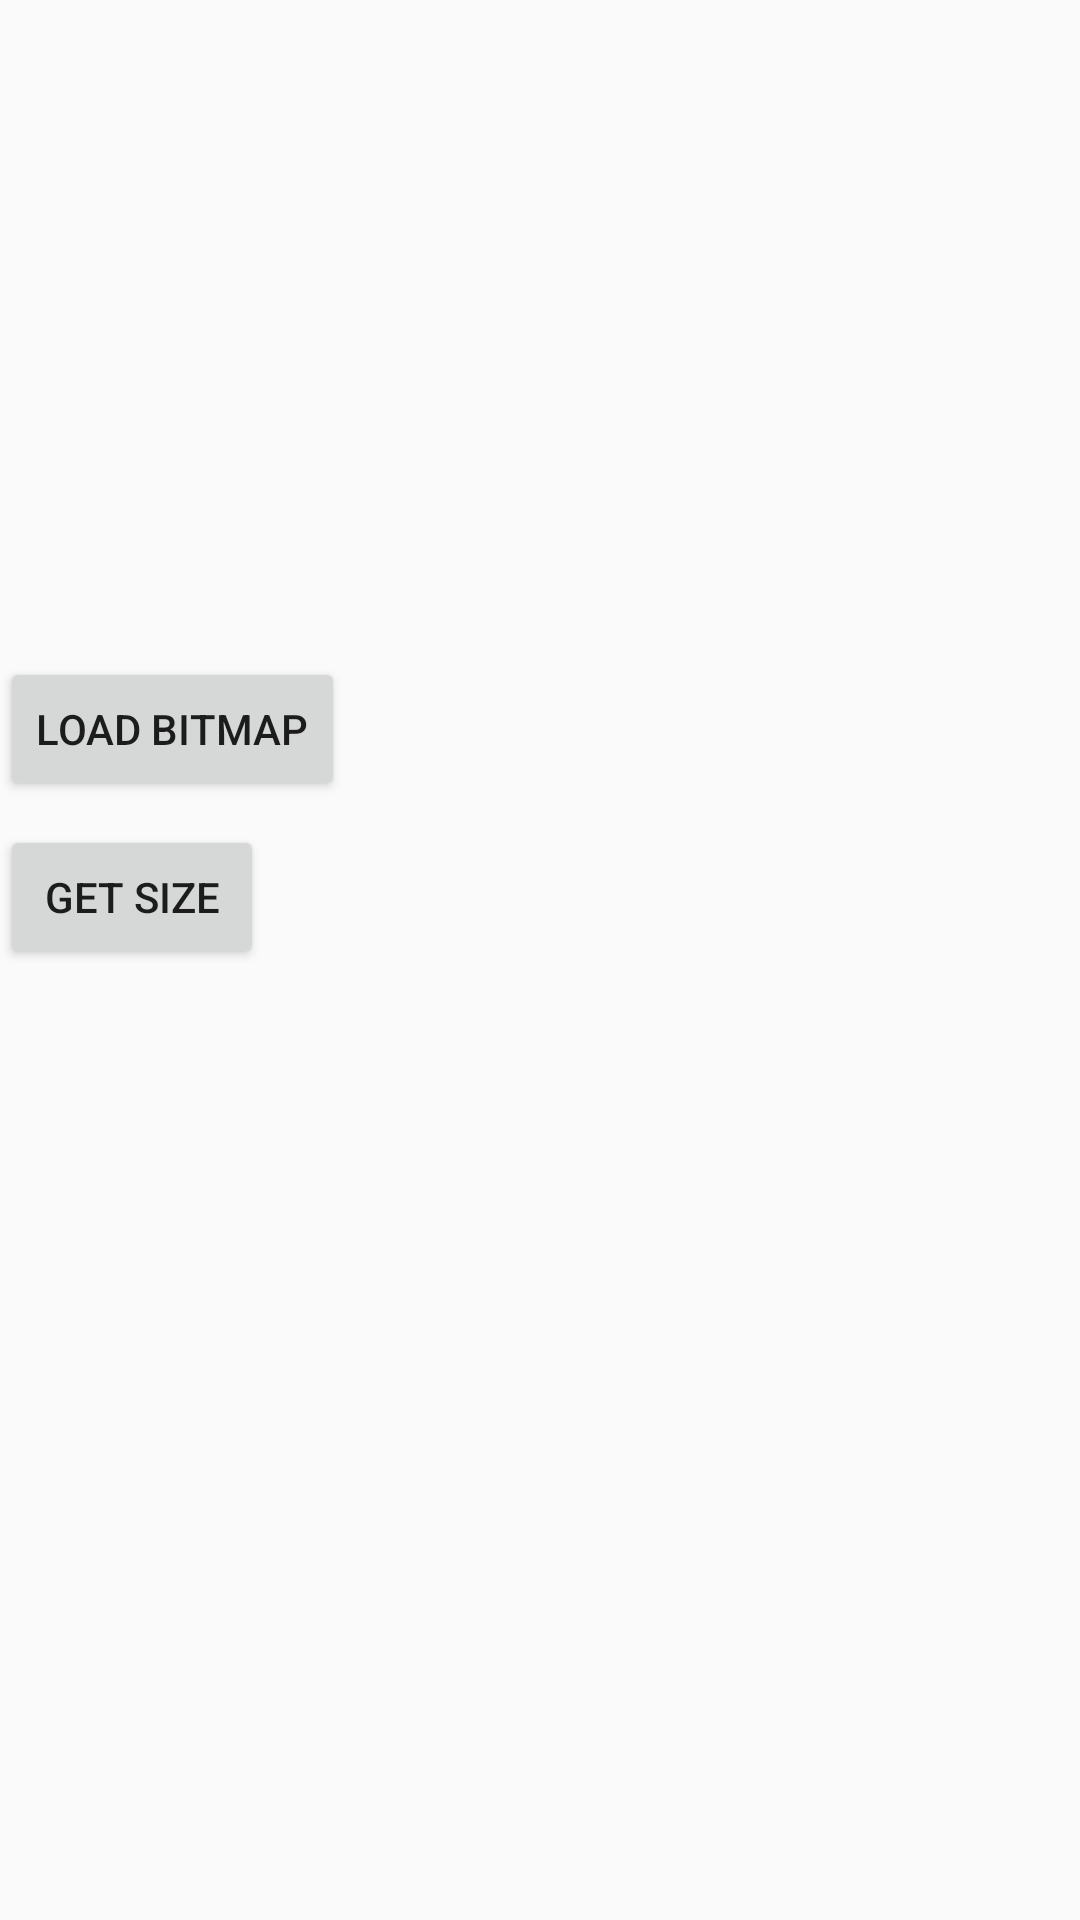

Write the Android layout XML for this screen, with the resource values it uses.
<!-- AndroidManifest.xml: application theme AppTheme -->
<!-- res/layout/activity_daily_test.xml -->
<?xml version="1.0" encoding="utf-8"?>
<android.support.constraint.ConstraintLayout
    xmlns:android="http://schemas.android.com/apk/res/android"
    xmlns:app="http://schemas.android.com/apk/res-auto"
    xmlns:tools="http://schemas.android.com/tools"
    android:layout_width="match_parent"
    android:layout_height="match_parent"
    tools:context="com.spacecowboy.fragmentarydemos.DailyTestActivity">

    <android.support.constraint.Guideline
        android:id="@+id/guideline"
        android:layout_width="1dp"
        android:layout_height="1dp"
        android:orientation="horizontal"
        app:layout_constraintGuide_begin="267dp"
        tools:layout_editor_absoluteY="267dp"
        tools:layout_editor_absoluteX="0dp"/>

    <Button
        android:id="@+id/button_load_bitmap"
        android:layout_width="wrap_content"
        android:layout_height="wrap_content"
        android:text="LOAD BITMAP"
        tools:layout_editor_absoluteX="135dp"
        app:layout_constraintBottom_toTopOf="@+id/guideline"/>

    <Button
        android:id="@+id/button_get_size"
        android:layout_width="wrap_content"
        android:layout_height="wrap_content"
        android:text="GET SIZE"
        tools:layout_editor_absoluteX="148dp"
        app:layout_constraintTop_toTopOf="@+id/guideline"
        android:layout_marginTop="8dp"/>

    <ImageView
        android:id="@+id/imageView"
        android:layout_width="0dp"
        android:layout_height="203dp"
        app:srcCompat="@drawable/transparent"
        app:layout_constraintTop_toBottomOf="@+id/button_get_size"
        app:layout_constraintLeft_toLeftOf="parent"
        app:layout_constraintRight_toRightOf="parent"/>

</android.support.constraint.ConstraintLayout>
<!-- resources referenced by this layout -->
<resources>
  <style name="AppTheme" parent="BaseAppTheme">
  
      </style>
  <style name="BaseAppTheme" parent="AppTheme.NoActionBar">
          
          <item name="colorPrimary">@color/colorPrimary</item>
          <item name="colorPrimaryDark">@color/colorPrimaryDark</item>
          <item name="colorAccent">@color/colorAccent</item>
  
      </style>
  <style name="AppTheme.NoActionBar" parent="Theme.AppCompat.Light.NoActionBar">
          
          
      </style>
  <color name="colorPrimary">#3F51B5</color>
  <color name="colorPrimaryDark">#303F9F</color>
  <color name="colorAccent">#FF4081</color>
</resources>
